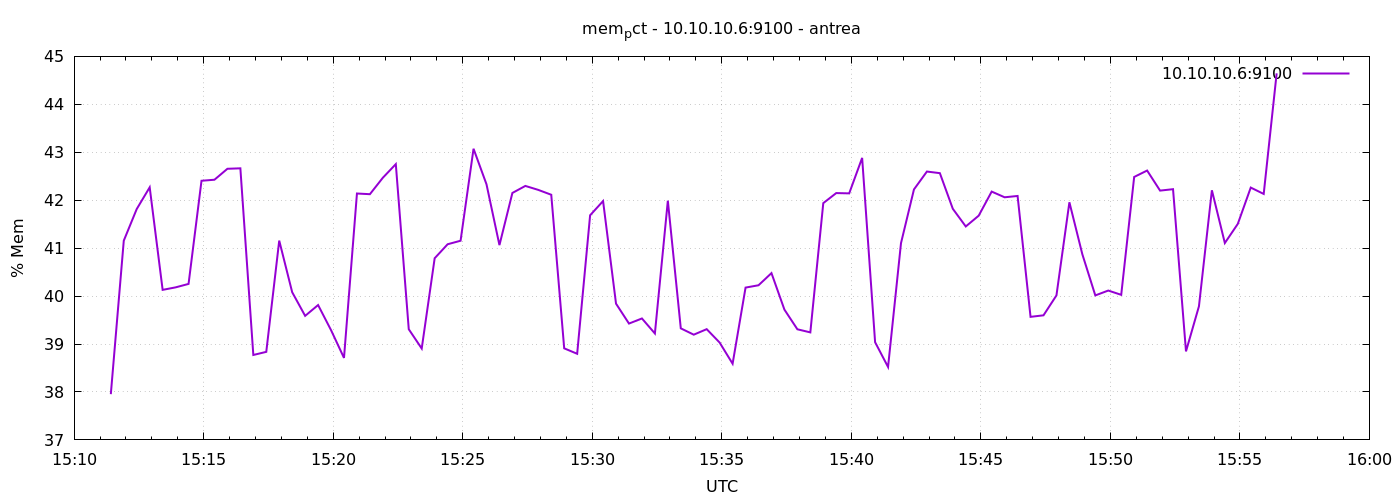

Source data for this figure (header and first rows):
1777216285	37.95410450924942
1777216315	41.16
1777216345	41.82
1777216375	42.27
1777216405	40.13
1777216435	40.18
1777216465	40.25
1777216495	42.41
1777216525	42.43
1777216555	42.66
1777216585	42.67
1777216615	38.77
1777216645	38.84
1777216675	41.16
1777216705	40.08
1777216735	39.59
1777216765	39.81
1777216795	39.29
1777216825	38.71
1777216855	42.14
1777216885	42.13
1777216915	42.47
1777216945	42.75
1777216975	39.31
1777217005	38.91
1777217035	40.79
1777217065	41.08
1777217095	41.15
1777217125	43.07
1777217155	42.33
1777217185	41.06
1777217215	42.15
1777217245	42.3
1777217275	42.21
1777217305	42.11
1777217335	38.91
1777217365	38.8
1777217395	41.69
1777217425	41.98
1777217455	39.84
1777217485	39.43
1777217515	39.53
1777217545	39.22
1777217575	41.99
1777217605	39.33
1777217635	39.19
1777217665	39.31
1777217695	39.03
1777217725	38.59
1777217755	40.18
1777217785	40.23
1777217815	40.48
1777217845	39.72
1777217875	39.31
1777217905	39.24
1777217935	41.94
1777217965	42.15
1777217995	42.14
1777218025	42.88
1777218055	39.04
1777218085	38.52
... 30 more rows
